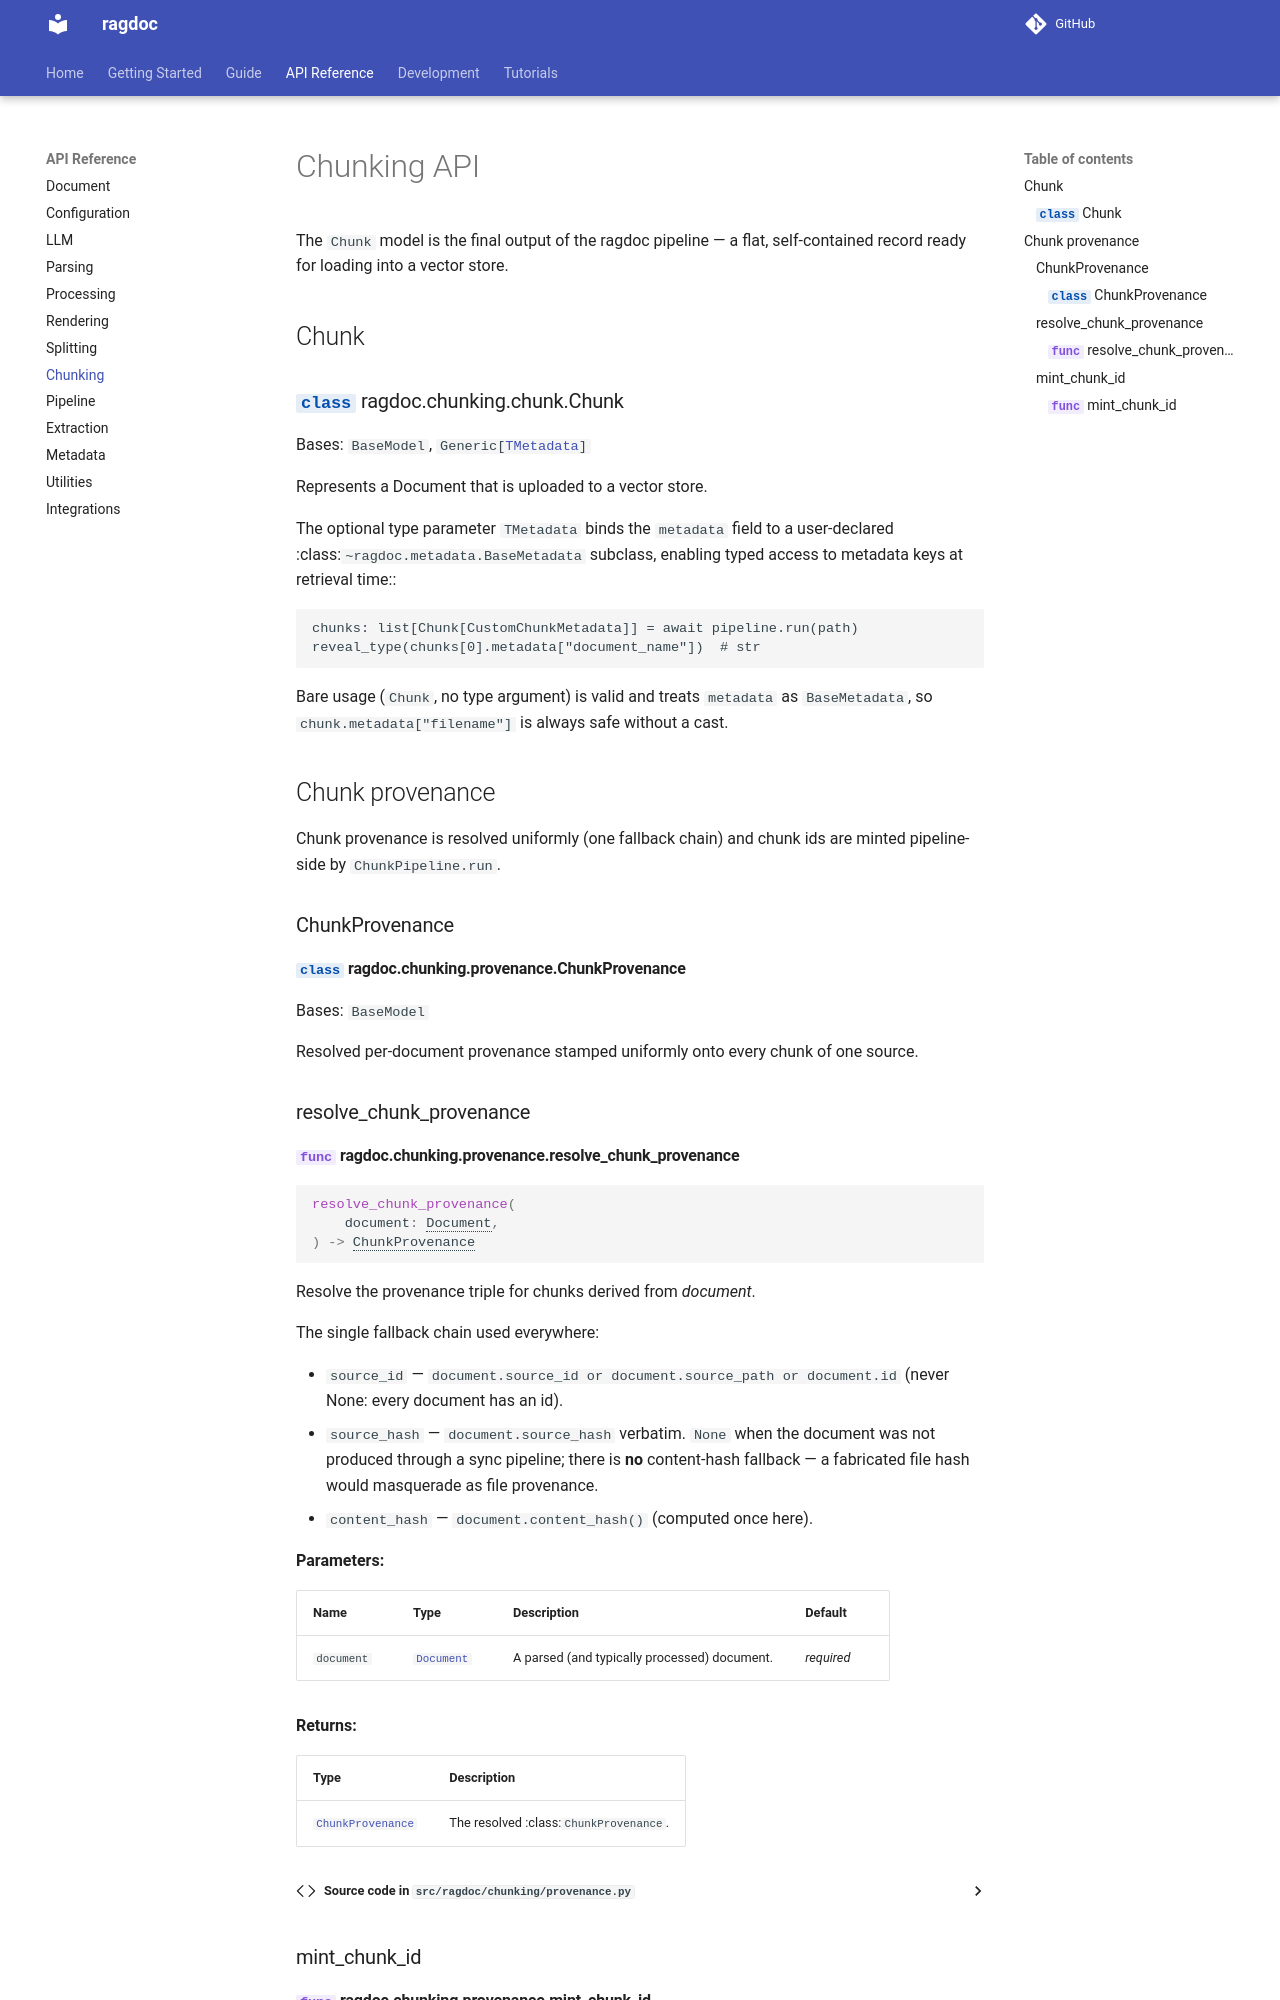

repository: JoelGotsch/ragdoc · page: api/chunking/index.html · generator: mkdocs

# Chunking API

The `Chunk` model is the final output of the ragdoc pipeline — a flat, self-contained
record ready for loading into a vector store.

## Chunk

::: ragdoc.chunking.chunk.Chunk
    options:
      show_root_heading: true
      show_source: true
      heading_level: 3

## Chunk provenance

Chunk provenance is resolved uniformly (one fallback chain) and chunk ids are minted
pipeline-side by `ChunkPipeline.run`.

### ChunkProvenance

::: ragdoc.chunking.provenance.ChunkProvenance
    options:
      show_root_heading: true
      show_source: true
      heading_level: 4
